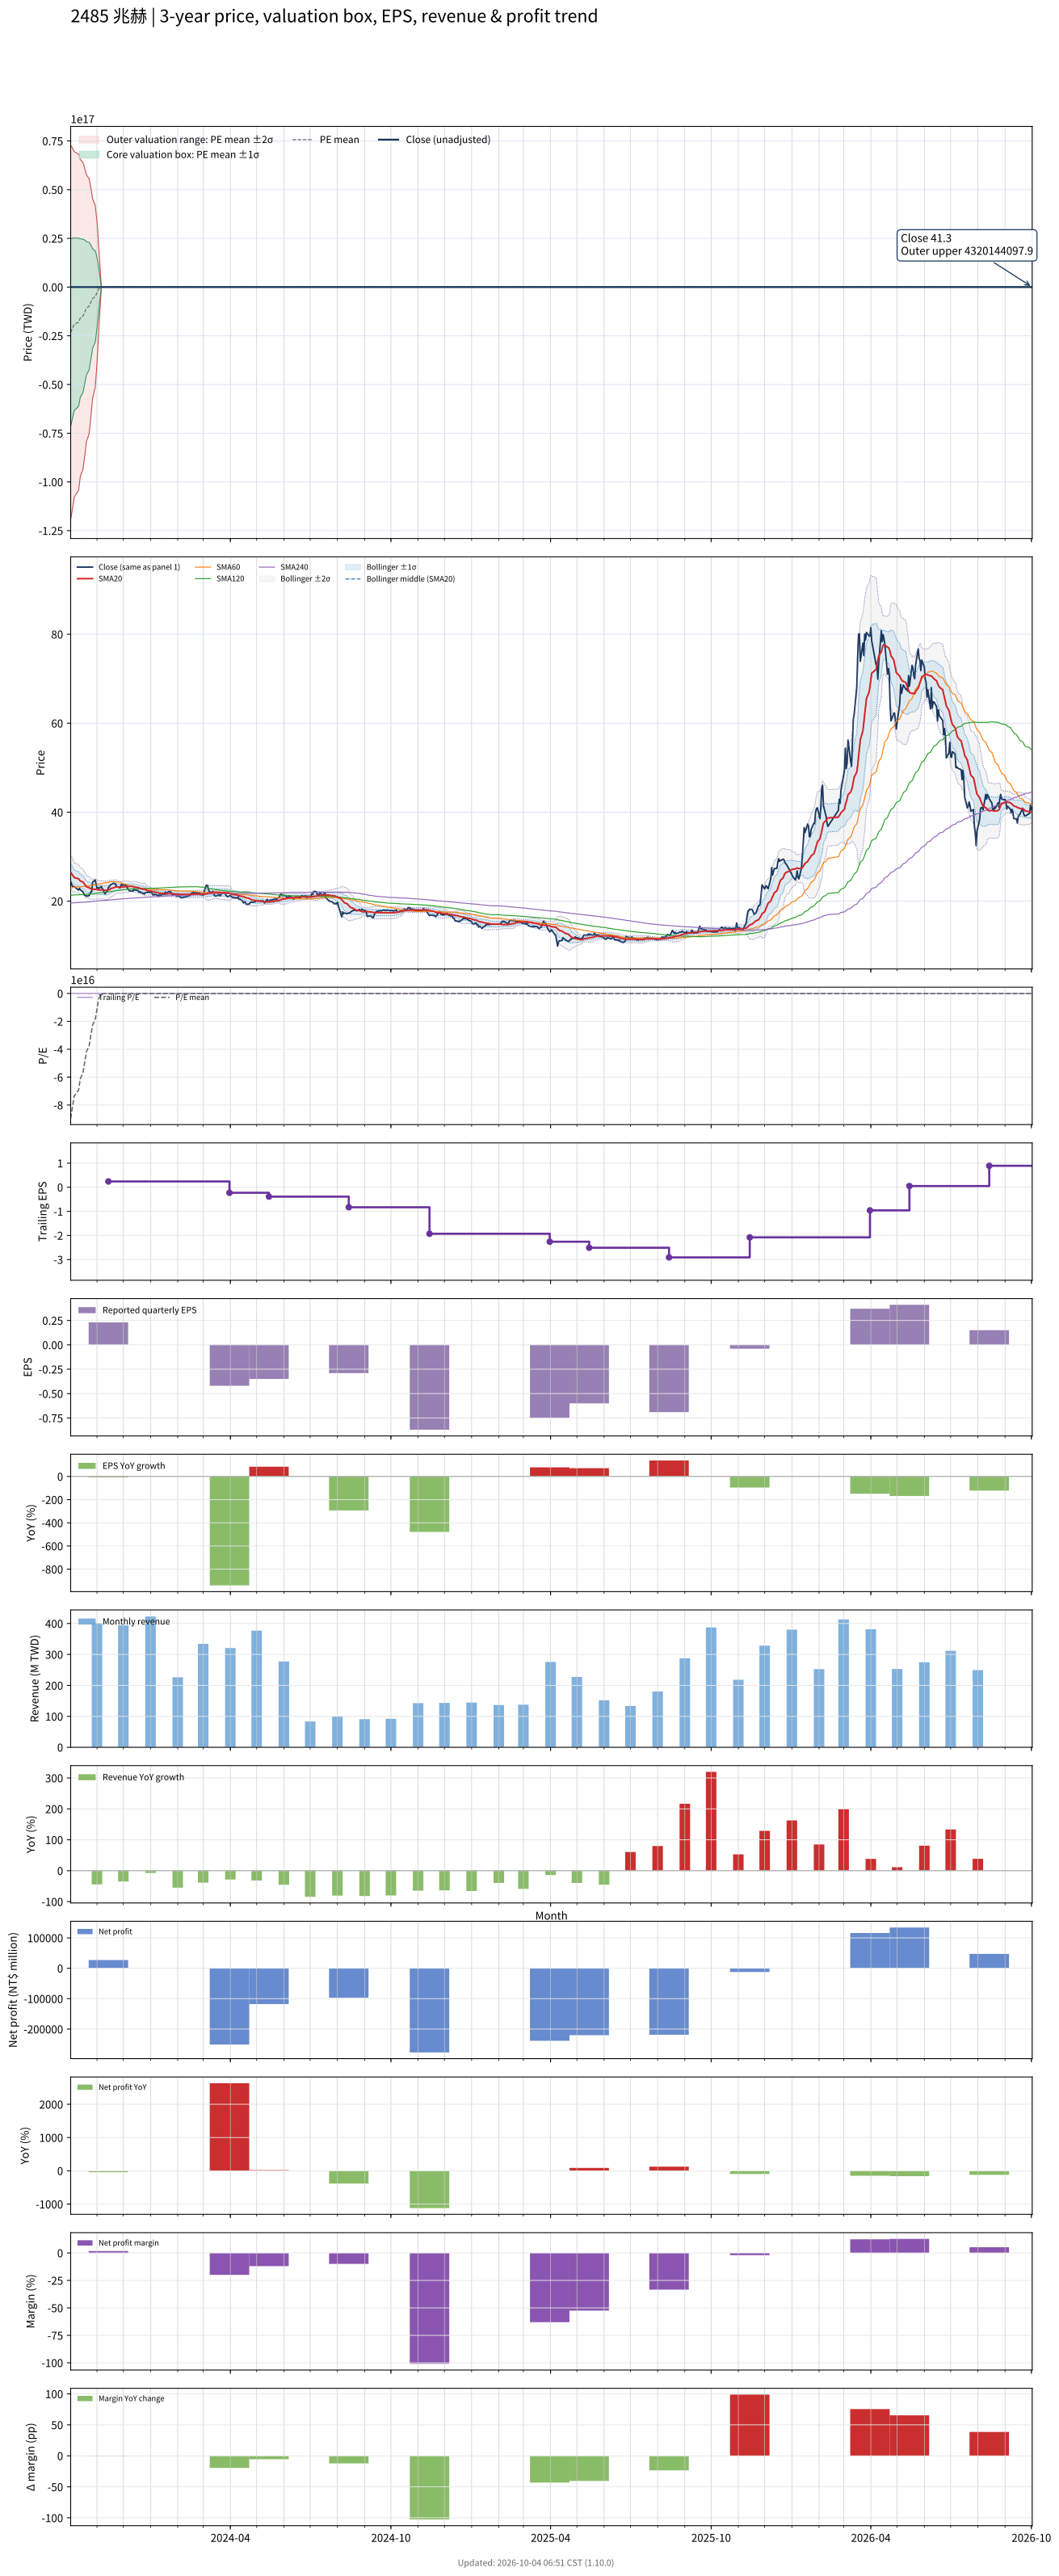

The file beside this chart, header and first rows:
# chart-version: skill-stock-dynamic-val…
date, close, available_date, period_end, eps, ttm_eps, pe, pe_mean, pe_std, price_m2, price_m1, price_mean, price_p1, price_p2, forward_eps, forward_pe, forward_pe_mean, forward_pe_std, forward_price_m2, forward_price_m1, forward_price_mean, forward_price_p1, forward_price_p2, sma20
2023-10-02, 24.35, 2023-08-14, 2023-06-30, 0.15, 0.26, 93.65, -89561584589641104.000000, 184859573949437792.000000, -119412990447014320.000000, -71349501220160504.000000, -23286011993306684.000000, 24777477233547136.000000, 72840966460400960.000000, , , , , , , , , , 26.49
2023-10-03, 23.8, 2023-08-14, 2023-06-30, 0.15, 0.26, 91.54, -85568392920039248.000000, 181517815128166880.000000, -116637046025856960.000000, -69442414092533584.000000, -22247782159210200.000000, 24946849774113180.000000, 72141481707436560.000000, , , , , , , , , , 26.22
2023-10-04, 23.35, 2023-08-14, 2023-06-30, 0.15, 0.26, 89.81, -81575201250437424.000000, 178023069248573568.000000, -113781548334371968.000000, -67495550329742848.000000, -21209552325113728.000000, 25076445679515392.000000, 71362443684144512.000000, , , , , , , , , , 25.91
2023-10-05, 23.25, 2023-08-14, 2023-06-30, 0.15, 0.26, 89.42, -77582009580835584.000000, 174366137790870432.000000, -110841714142269856.000000, -65506518316643552.000000, -20171322491017248.000000, 25163873334609056.000000, 70499069160235360.000000, , , , , , , , , , 25.61
2023-10-06, 23.3, 2023-08-14, 2023-06-30, 0.15, 0.26, 89.62, -73548785914546000.000000, 170439977010729600.000000, -107751472383361328.000000, -63437078360571640.000000, -19122684337781956.000000, 25191709685007732.000000, 69506103707797424.000000, , , , , , , , , , 25.32
2023-10-11, 22.5, 2023-08-14, 2023-06-30, 0.15, 0.26, 86.54, -69355434261505480.000000, 165910317253196960.000000, -104305777879653824.000000, -61169095393822624.000000, -18032412907991420.000000, 25104269577839784.000000, 68240952063670984.000000, , , , , , , , , , 25.03
2023-10-12, 22.9, 2023-08-14, 2023-06-30, 0.15, 0.26, 88.08, -65222130603496552.000000, 161306621135361792.000000, -100837196947297216.000000, -58897475452103160.000000, -16957753956909100.000000, 24981967538284960.000000, 66921689033479016.000000, , , , , , , , , , 24.8
2023-10-13, 22.55, 2023-08-14, 2023-06-30, 0.15, 0.26, 86.73, -61028778950456032.000000, 156287726992909952.000000, -97137100563431728.000000, -56502291545275144.000000, -15867482527118566.000000, 24767326491038016.000000, 65402135509194592.000000, , , , , , , , , , 24.55
2023-10-16, 22.1, 2023-08-14, 2023-06-30, 0.15, 0.26, 85, -57005563283338384.000000, 151479529283356256.000000, -93590801681013216.000000, -54206124067340600.000000, -14821446453667978.000000, 24563231160004644.000000, 63947908773677264.000000, , , , , , , , , , 24.31
2023-10-17, 21.75, 2023-08-14, 2023-06-30, 0.15, 0.26, 83.65, -53192515598831360.000000, 147004720689676832.000000, -90272508814328096.000000, -52051281435012120.000000, -13830054055696152.000000, 24391173323619820.000000, 62612400702935784.000000, , , , , , , , , , 24.04
2023-10-18, 21.35, 2023-08-14, 2023-06-30, 0.15, 0.26, 82.12, -49269379923433064.000000, 141962312551956448.000000, -86630441307109936.000000, -49720240043601264.000000, -12810038780092594.000000, 24100162483416076.000000, 61010363746924744.000000, , , , , , , , , , 23.77
2023-10-19, 21.35, 2023-08-14, 2023-06-30, 0.15, 0.26, 82.12, -45466340238097976.000000, 136990698703436608.000000, -83056411787692496.000000, -47438830124798984.000000, -11821248461905472.000000, 23796333200988036.000000, 59413914863881552.000000, , , , , , , , , , 23.5
2023-10-20, 21.1, 2023-08-14, 2023-06-30, 0.15, 0.26, 81.15, -41623268556075152.000000, 131593154722753152.000000, -79250490280411168.000000, -45036270052495344.000000, -10822049824579538.000000, 23392170403336276.000000, 57606390631252096.000000, , , , , , , , , , 23.25
2023-10-23, 21.25, 2023-08-14, 2023-06-30, 0.15, 0.26, 81.73, -37780196874052328.000000, 125846249792208224.000000, -75262901079201872.000000, -42542876133227736.000000, -9822851187253604.000000, 22897173758720532.000000, 55617198704694664.000000, , , , , , , , , , 23.05
2023-10-24, 21.6, 2023-08-14, 2023-06-30, 0.15, 0.26, 83.08, -33917109193685636.000000, 119627407586628352.000000, -71024700335404992.000000, -39921574362881632.000000, -8818448390358264.000000, 22284677582165104.000000, 53387803554688472.000000, , , , , , , , , , 22.9
2023-10-25, 22.1, 2023-08-14, 2023-06-30, 0.15, 0.26, 85, -30054021513318940.000000, 112933861166408784.000000, -66539653399995480.000000, -37176849496729200.000000, -7814045593462923.000000, 21548758309803356.000000, 50911562213069632.000000, , , , , , , , , , 22.8
2023-10-26, 22.1, 2023-08-14, 2023-06-30, 0.15, 0.26, 85, -26230965829639988.000000, 105841469811739792.000000, -61857615417811080.000000, -34338833266758736.000000, -6820051115706396.000000, 20698731035345948.000000, 48217513186398280.000000, , , , , , , , , , 22.68
2023-10-27, 24.3, 2023-08-14, 2023-06-30, 0.15, 0.26, 93.46, -22457950141820708.000000, 98310892310160304.000000, -56960731038156728.000000, -31399899037515056.000000, -5839067036873383.000000, 19721764963768292.000000, 45282596964409968.000000, , , , , , , , , , 22.68
2023-10-30, 24.75, 2023-08-14, 2023-06-30, 0.15, 0.26, 95.19, -18674926454829488.000000, 89945328368083008.000000, -51627051629658824.000000, -28241266253957244.000000, -4855480878255666.000000, 18530304497445912.000000, 41916089873147488.000000, , , , , , , , , , 22.7
2023-10-31, 23.8, 2023-08-14, 2023-06-30, 0.15, 0.26, 91.54, -14871886769494402.000000, 80427955995093904.000000, -45689227677517368.000000, -24777959118792956.000000, -3866690560068544.000000, 17044577998655868.000000, 37955846557380280.000000, , , , , , , , , , 22.68
2023-11-01, 22.9, 2023-08-14, 2023-06-30, 0.15, 0.26, 88.08, -11148911077534790.000000, 69922115198293648.000000, -39258216783271736.000000, -21078466831715388.000000, -2898716880159045.000000, 15281033071397300.000000, 33460783022953648.000000, , , , , , , , , , 22.61
2023-11-02, 23.05, 2023-08-14, 2023-06-30, 0.15, 0.26, 88.65, -7395911388059376.000000, 57051569667434952.000000, -31589753187961608.000000, -16756345074428522.000000, -1922936960895437.500000, 12910471152637648.000000, 27743879266170732.000000, , , , , , , , , , 22.57
2023-11-03, 22.85, 2023-08-14, 2023-06-30, 0.15, 0.26, 87.88, -3742991690303306.500000, 41002419626672200.000000, -22294436045348400.000000, -11633806942413628.000000, -973177839478860, 9687451263455912.000000, 20348080366390680.000000, , , , , , , , , , 22.54
2023-11-06, 23.3, 2023-08-14, 2023-06-30, 0.15, 0.26, 89.62, 173.1, 2427046957, -1262064373, -631032164, 45.01, 631032254, 1262064463, , , , , , , , , , 22.55
2023-11-07, 22.85, 2023-08-14, 2023-06-30, 0.15, 0.26, 87.88, 171.9, 2427046957, -1262064373, -631032164, 44.69, 631032253, 1262064462, , , , , , , , , , 22.52
2023-11-08, 22.6, 2023-08-14, 2023-06-30, 0.15, 0.26, 86.92, 170.6, 2427046957, -1262064373, -631032164, 44.37, 631032253, 1262064462, , , , , , , , , , 22.53
2023-11-09, 22.05, 2023-08-14, 2023-06-30, 0.15, 0.26, 84.81, 169.4, 2427046957, -1262064374, -631032165, 44.04, 631032253, 1262064462, , , , , , , , , , 22.48
2023-11-10, 21.65, 2023-08-14, 2023-06-30, 0.15, 0.26, 83.27, 168.1, 2427046957, -1262064374, -631032165, 43.71, 631032253, 1262064461, , , , , , , , , , 22.44
2023-11-13, 22.3, 2023-08-14, 2023-06-30, 0.15, 0.26, 85.77, 166.9, 2427046957, -1262064374, -631032165, 43.38, 631032252, 1262064461, , , , , , , , , , 22.45
2023-11-14, 23.1, 2023-11-14, 2023-09-30, 0.23, 0.24, 96.25, 165.7, 2427046957, -1164982500, -582491230, 39.77, 582491309, 1164982579, , , , , , , , , , 22.52
2023-11-15, 23.2, 2023-11-14, 2023-09-30, 0.23, 0.24, 96.67, 164.5, 2427046957, -1164982500, -582491230, 39.49, 582491309, 1164982579, , , , , , , , , , 22.61
2023-11-16, 23.65, 2023-11-14, 2023-09-30, 0.23, 0.24, 98.54, 163.3, 2427046957, -1164982500, -582491230, 39.2, 582491309, 1164982579, , , , , , , , , , 22.73
2023-11-17, 23.7, 2023-11-14, 2023-09-30, 0.23, 0.24, 98.75, 162.2, 2427046957, -1164982500, -582491231, 38.93, 582491309, 1164982578, , , , , , , , , , 22.86
2023-11-20, 24.05, 2023-11-14, 2023-09-30, 0.23, 0.24, 100.2, 161.1, 2427046957, -1164982501, -582491231, 38.66, 582491308, 1164982578, , , , , , , , , , 23
2023-11-21, 23.9, 2023-11-14, 2023-09-30, 0.23, 0.24, 99.58, 160, 2427046957, -1164982501, -582491231, 38.39, 582491308, 1164982578, , , , , , , , , , 23.11
2023-11-22, 23.9, 2023-11-14, 2023-09-30, 0.23, 0.24, 99.58, 158.8, 2427046957, -1164982501, -582491232, 38.12, 582491308, 1164982577, , , , , , , , , , 23.2
2023-11-23, 23.4, 2023-11-14, 2023-09-30, 0.23, 0.24, 97.5, 157.7, 2427046957, -1164982501, -582491232, 37.84, 582491308, 1164982577, , , , , , , , , , 23.27
2023-11-24, 23.25, 2023-11-14, 2023-09-30, 0.23, 0.24, 96.88, 156.5, 2427046957, -1164982502, -582491232, 37.56, 582491307, 1164982577, , , , , , , , , , 23.21
2023-11-27, 23, 2023-11-14, 2023-09-30, 0.23, 0.24, 95.83, 155.3, 2427046957, -1164982502, -582491232, 37.27, 582491307, 1164982577, , , , , , , , , , 23.12
2023-11-28, 23.35, 2023-11-14, 2023-09-30, 0.23, 0.24, 97.29, 154.1, 2427046957, -1164982502, -582491233, 36.98, 582491307, 1164982576, , , , , , , , , , 23.1
2023-11-29, 23.85, 2023-11-14, 2023-09-30, 0.23, 0.24, 99.38, 152.9, 2427046957, -1164982503, -582491233, 36.7, 582491306, 1164982576, , , , , , , , , , 23.15
2023-11-30, 23.6, 2023-11-14, 2023-09-30, 0.23, 0.24, 98.33, 151.7, 2427046957, -1164982503, -582491233, 36.41, 582491306, 1164982576, , , , , , , , , , 23.18
2023-12-01, 23.7, 2023-11-14, 2023-09-30, 0.23, 0.24, 98.75, 150.5, 2427046957, -1164982503, -582491234, 36.13, 582491306, 1164982575, , , , , , , , , , 23.22
2023-12-04, 23.55, 2023-11-14, 2023-09-30, 0.23, 0.24, 98.12, 149.3, 2427046957, -1164982503, -582491234, 35.83, 582491305, 1164982575, , , , , , , , , , 23.23
2023-12-05, 23.4, 2023-11-14, 2023-09-30, 0.23, 0.24, 97.5, 148, 2427046957, -1164982504, -582491234, 35.53, 582491305, 1164982575, , , , , , , , , , 23.26
2023-12-06, 22.8, 2023-11-14, 2023-09-30, 0.23, 0.24, 95, 146.8, 2427046957, -1164982504, -582491234, 35.23, 582491305, 1164982575, , , , , , , , , , 23.27
2023-12-07, 22.65, 2023-11-14, 2023-09-30, 0.23, 0.24, 94.38, 145.5, 2427046957, -1164982504, -582491235, 34.92, 582491305, 1164982574, , , , , , , , , , 23.3
2023-12-08, 22.3, 2023-11-14, 2023-09-30, 0.23, 0.24, 92.92, 144.2, 2427046957, -1164982505, -582491235, 34.6, 582491304, 1164982574, , , , , , , , , , 23.33
2023-12-11, 22.3, 2023-11-14, 2023-09-30, 0.23, 0.24, 92.92, 142.9, 2427046957, -1164982505, -582491235, 34.29, 582491304, 1164982574, , , , , , , , , , 23.33
2023-12-12, 22.2, 2023-11-14, 2023-09-30, 0.23, 0.24, 92.5, 141.5, 2427046957, -1164982505, -582491236, 33.96, 582491304, 1164982573, , , , , , , , , , 23.29
2023-12-13, 22.8, 2023-11-14, 2023-09-30, 0.23, 0.24, 95, 140.1, 2427046957, -1164982506, -582491236, 33.63, 582491303, 1164982573, , , , , , , , , , 23.27
2023-12-14, 22.5, 2023-11-14, 2023-09-30, 0.23, 0.24, 93.75, 138.8, 2427046957, -1164982506, -582491236, 33.31, 582491303, 1164982573, , , , , , , , , , 23.21
2023-12-15, 22.5, 2023-11-14, 2023-09-30, 0.23, 0.24, 93.75, 137.5, 2427046957, -1164982506, -582491237, 32.99, 582491303, 1164982572, , , , , , , , , , 23.15
2023-12-18, 22.35, 2023-11-14, 2023-09-30, 0.23, 0.24, 93.12, 136.2, 2427046957, -1164982507, -582491237, 32.68, 582491302, 1164982572, , , , , , , , , , 23.07
2023-12-19, 22, 2023-11-14, 2023-09-30, 0.23, 0.24, 91.67, 134.8, 2427046957, -1164982507, -582491237, 32.35, 582491302, 1164982572, , , , , , , , , , 22.97
2023-12-20, 22.15, 2023-11-14, 2023-09-30, 0.23, 0.24, 92.29, 133.4, 2427046957, -1164982507, -582491238, 32.02, 582491302, 1164982571, , , , , , , , , , 22.88
2023-12-21, 21.95, 2023-11-14, 2023-09-30, 0.23, 0.24, 91.46, 132, 2427046957, -1164982508, -582491238, 31.68, 582491301, 1164982571, , , , , , , , , , 22.81
2023-12-22, 21.9, 2023-11-14, 2023-09-30, 0.23, 0.24, 91.25, 130.5, 2427046957, -1164982508, -582491238, 31.32, 582491301, 1164982571, , , , , , , , , , 22.74
2023-12-25, 21.6, 2023-11-14, 2023-09-30, 0.23, 0.24, 90, 129.1, 2427046957, -1164982508, -582491239, 30.98, 582491301, 1164982570, , , , , , , , , , 22.67
... 670 more rows
